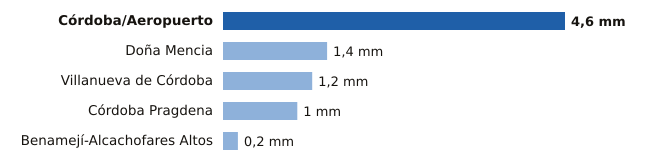

Data behind this chart, as committed beside it:
estacion, provincia, mm
Córdoba/Aeropuerto, Córdoba, 4.6
Doña Mencia, Córdoba, 1.4
Villanueva de Córdoba, Córdoba, 1.2
Córdoba Pragdena, Córdoba, 1.0
Benamejí-Alcachofares Altos, Córdoba, 0.2
